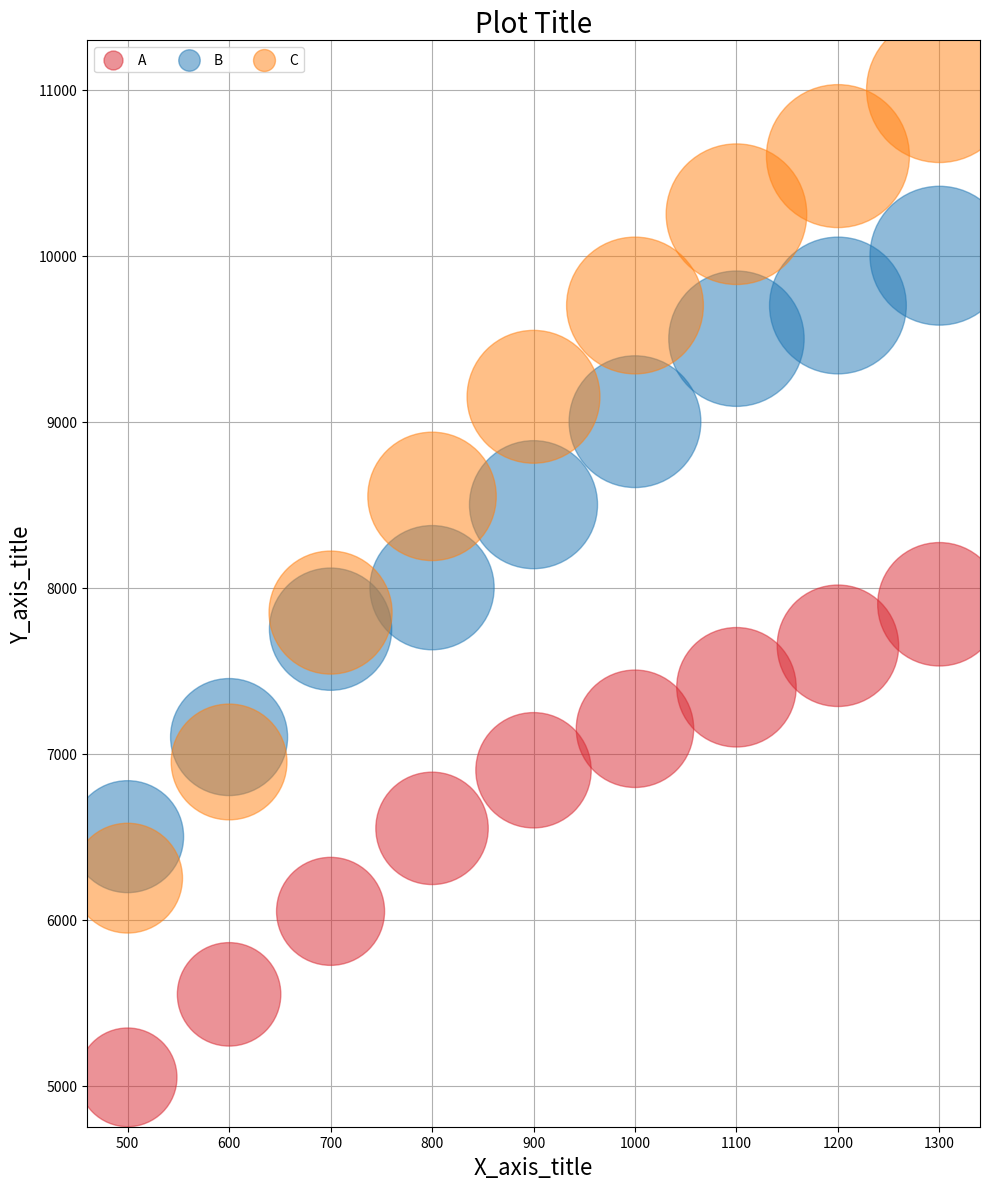

Here is the Python script that generated this plot:
import matplotlib.pyplot as plt

bubble1 = yvals1 = [101, 111, 121, 131, 138, 143, 148, 153, 158]
bubble2 = yvals2 = [130, 142, 155, 160, 170, 180, 190, 194, 200]
bubble3 = yvals3 = [125, 139, 157, 171, 183, 194, 205, 212, 220]
xvals = ['500', '600', '700', '800', '900', '1000', '1100', '1200', '1300']

for i in range(9):  
  bubble1[i] = bubble1[i] * 50 
  bubble2[i] = bubble2[i] * 50 
  bubble3[i] = bubble3[i] * 50 

(fig, ax) = plt.subplots(figsize=(10, 12))

ax.set_axisbelow(True)
ax.grid(True)

plt1 = ax.scatter(xvals, yvals1, c = '#d82730', s = bubble1, alpha = 0.5)
plt2 = ax.scatter(xvals, yvals2, c = '#2077b4', s = bubble2, alpha = 0.5)
plt3 = ax.scatter(xvals, yvals3, c = '#ff8010', s = bubble3, alpha = 0.5)

# 그래프 및 축제목 설정
ax.set_xlabel('X_axis_title', fontsize = 16)
ax.set_ylabel('Y_axis_title', fontsize = 16)
ax.set_title('Plot Title', fontsize = 20)

# 범례
ax.legend((plt1, plt2, plt3), 
          ('A', 'B', 'C'),
          scatterpoints = 1, 
          loc = 'upper left', 
          markerscale = 0.17,
          fontsize = 10,
          ncol = 3)
fig.tight_layout()
#plt.show()
